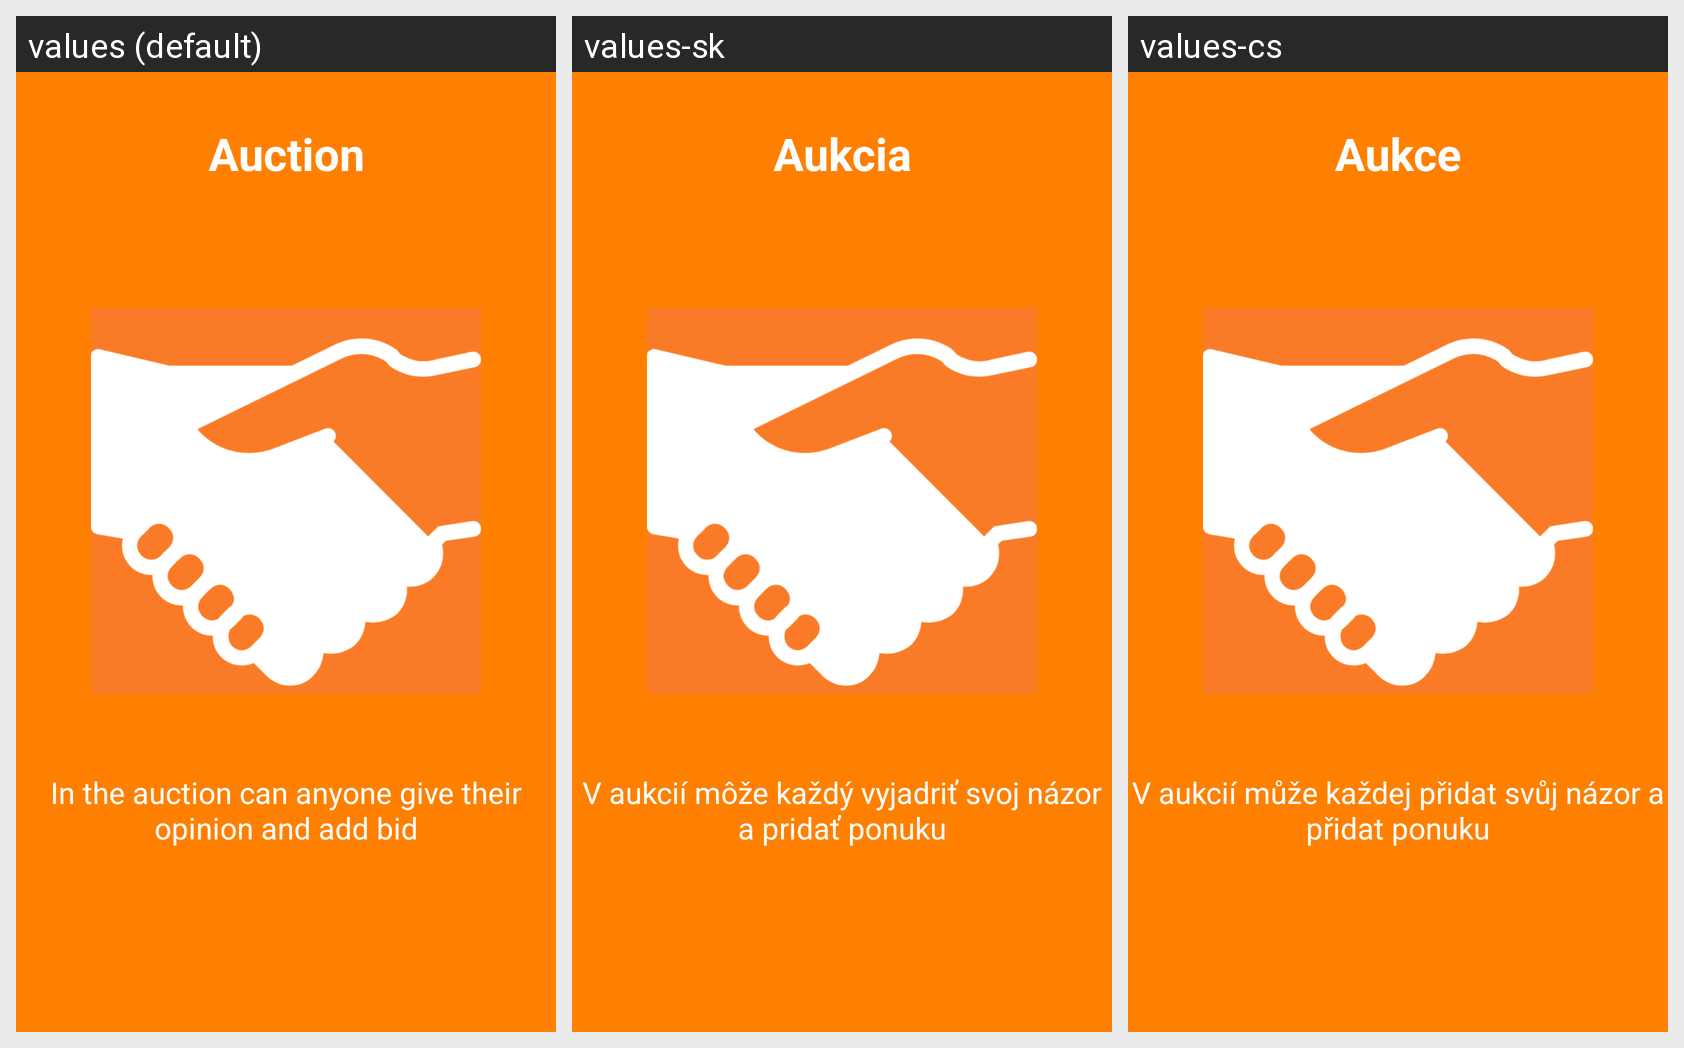

For this localized Android screen grid, give each drawn string resource with its value in every locale shown.
Android screen res/layout/demo_slide_3.xml rendered under 3 locales, left to right: values (default), values-sk, values-cs. Device: Nexus 5 (rendered at 1080×1920; each locale shown at half size, 540×960, under a caption strip naming it); theme AppTheme.
Strings drawn on this screen, with the default value and each locale's value (text and hints the layout hard-codes, and strings that could not be matched under every locale, appear in the picture but are not listed):

demo_slide_3_1
  values: Auction
  values-sk: Aukcia
  values-cs: Aukce

demo_slide_3_2
  values: In the auction can anyone give their opinion and add bid
  values-sk: V aukcií môže každý vyjadriť svoj názor a pridať ponuku
  values-cs: V aukcií může každej přidat svůj názor a přidat ponuku
